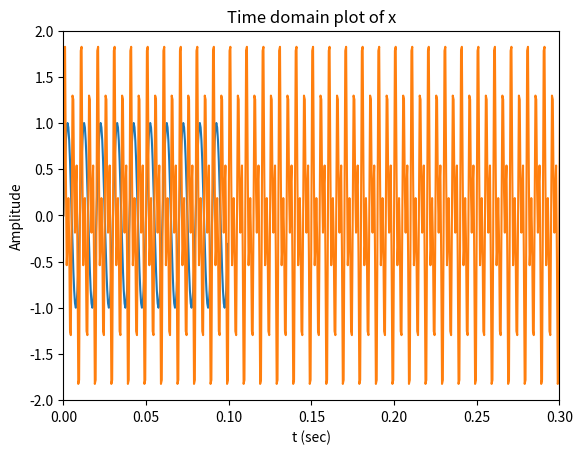
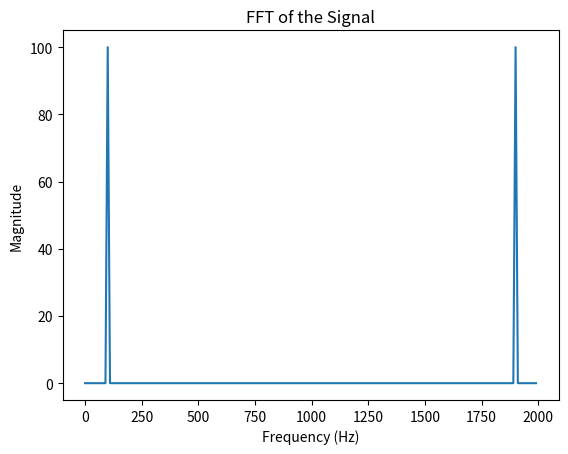
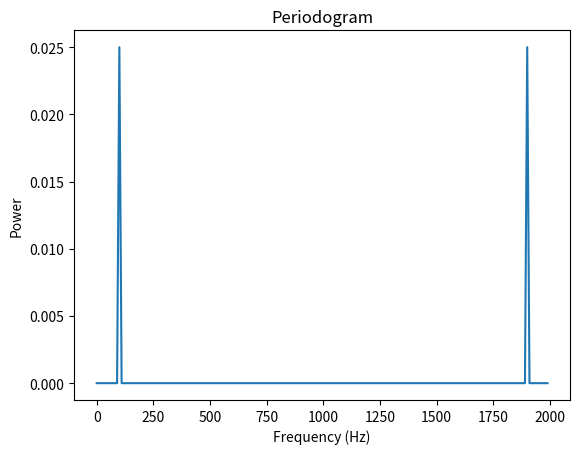

The script that saved these images, in order: (Note: this script raises an exception after producing the figures.)
# Import libraries needed for the exercise

# Import signal processing functions from SciPy
from scipy import signal
from scipy import io

# Import FFT functions for computing the Fast Fourier Transform
from scipy.fft import fft, fftfreq
from scipy.fftpack import fftshift, ifftshift

# Import Matplotlib for plotting graphs
import matplotlib
import matplotlib.pyplot as plt

# Import NumPy for numerical operations
import numpy as np
from numpy import random

# Print a message indicating successful import of libraries
print("Libraries added successfully!")

# Create a scalar (one-dimensional) quantity
s=2
print('s =',s)

# Create a vector of real values
v=np.array([1,5,9])
print('v =',v)

# Create a matrix of real values
a=np.array([[1,2,3],[4,5,6],[7,8,9]])
print('a =',a)

# Sum
a+5

#Multiply
b=s*v*2
print('b=',b)

# Multiply element-wise
np.multiply(v,b)

# Check the length of a vector
len(v)

# Check the size of a matrix
a.shape   # for array: np.array(a.shape)

# Access specific elements of a matrix 1
a[0,1]   # indexing starts with 0

# Access specific elements of a matrix 2
a[1,-1]   # negative values start from the last element, that means that -1 refers to the last element

# Access a specific segment of a vector
v1 = v[1:3]
v2 = v[1:2]
print('v1 =',v1)
print('v2 =',v2)   # elements 2 and 3 are given as 1:3, not as 1:2

# Access specific segments of a matrix
a[0:2,:]   # lines 1 & 2 are given as 0:2

# Create a vector with elements from 0 to 0.5 with a step of 0.1
t=np.arange(0,0.5,0.1)
print('t=',t)

# ==============================================================================
# 2.1 Create a Sinusoidal Signal
# ==============================================================================
Fs = 2000                  # Sampling frequency in Hz
Ts = 1 / Fs                # Sampling period in seconds
T = 0.1                    # Signal duration in seconds
t = np.arange(0, T, Ts)    # Time vector for signal
A = 1                      # Signal amplitude
x = A * np.sin(2 * np.pi * 100 * t)  # Generate sinusoidal signal
L = len(x)                 # Length of the signal

# Plot the sinusoidal signal in time domain
plt.figure()
plt.plot(t, x)
plt.title('Sinusoidal Signal')
plt.xlabel('Time (s)')
plt.ylabel('Amplitude')
plt.show(block=False)

# ==============================================================================
# 2.2 Plot Fourier Transform (FT) of the Signal
# ==============================================================================
N = 1 * L                  # Length of Fourier Transform
Fo = Fs / N                # Frequency resolution
Fx = np.fft.fft(x, N)      # Discrete Fourier Transform (DFT) of the signal
freq = np.arange(0, N) * Fo  # Frequency vector

# Plot the magnitude of the DFT
plt.figure()
plt.plot(freq, np.abs(Fx))
plt.title('FFT of the Signal')
plt.xlabel('Frequency (Hz)')
plt.ylabel('Magnitude')
plt.show(block=False)

# ==============================================================================
# 2.3 Plot Signal Periodogram
# ==============================================================================
power = ((Fx * np.conj(Fx)) / (Fs * L)).real  # Calculate spectral density

plt.figure()
plt.plot(freq, power)
plt.title('Periodogram')
plt.xlabel('Frequency (Hz)')
plt.ylabel('Power')
plt.show(block=False)

# ==============================================================================
# 2.4 Calculate Signal Power
# ==============================================================================
power_theory = A**2 / 2                # Theoretical power based on signal amplitude
dB = 10 * np.log10(power_theory)       # Convert power to decibels (dB)
print('power based on theory',power_theory,' in dB', dB)
power_time_domain = np.sum(np.abs(x)**2) / L  # Calculate power in time domain
print('power calclulated in time domain',power_time_domain)
power_frequency_domain = np.sum(power) * Fo  # Calculate power in frequency domain
print('power calclulated in frequency domain',power_frequency_domain)

# ==============================================================================
# Step 1: Create the signal
# ==============================================================================
Fs = 4000  # Sampling frequency in Hz
#Ts = ___  # Sampling period
L = 3000  # Signal length (number of samples)
T = L * Ts  # Signal duration
t = np.arange(0, L) * Ts  # Timestamps of signal calculation
# Signal creation
x = np.sin(2 * np.pi * 200 * t) \
        + 0.3 * np.sin(2 * np.pi * 300 * (t - 2)) \
        + np.sin(2 * np.pi * 400 * t)

# Plot signal x in time
plt.figure(1)
plt.plot(t, x)
plt.title('Time domain plot of x')
plt.xlabel('t (sec)')
plt.ylabel('Amplitude')
plt.axis([0, 0.3, -2, 2])  # Adjust axes

# Calculate Fourier Transform
N = 2 ** np.ceil(np.log2(L)).astype(int)  # FFT length
#Fo = ___  # Frequency analysis step
f = np.arange(0, N) * Fo  # Frequency vector
#X = ___  # DFT for N points, fill in with the correct function
# Plot signal in frequency domain
plt.figure(2)
plt.plot(f[:N // 2], np.abs(X[:N // 2]))  # Plot signal only for positive frequency values
plt.title('Frequency domain plot of x')
plt.xlabel('f (Hz)')
plt.ylabel('Amplitude')

# For a two-sided signal plot
plt.figure(3)
f = f - Fs / 2  # Shift frequency vector
X = np.fft.fftshift(X)  # Shift the zero to the center
plt.plot(f, np.abs(X))
plt.title('Two sided spectrum of x')
plt.xlabel('f (Hz)')
plt.ylabel('Amplitude')

# ==============================================================================
# Step 2: Create the noisy signal
# ==============================================================================

# ==============================================================================
# Step 3: Create the modulated signal
# ==============================================================================

# import sima.mat
mat = io.loadmat('sima.mat')
Fs = mat.get('Fs')[0].item()
s = np.array(mat.get('s')).flatten()